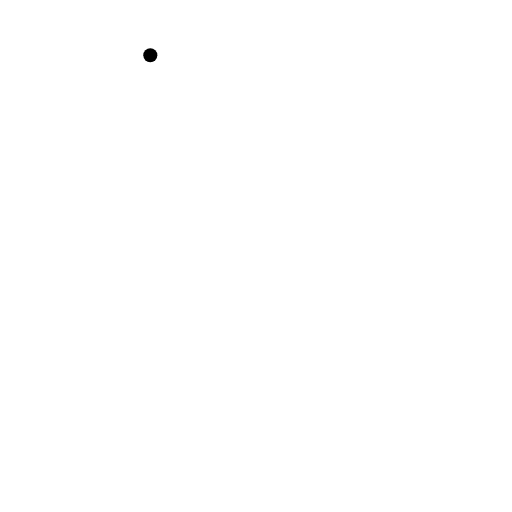
t = 0.00 s
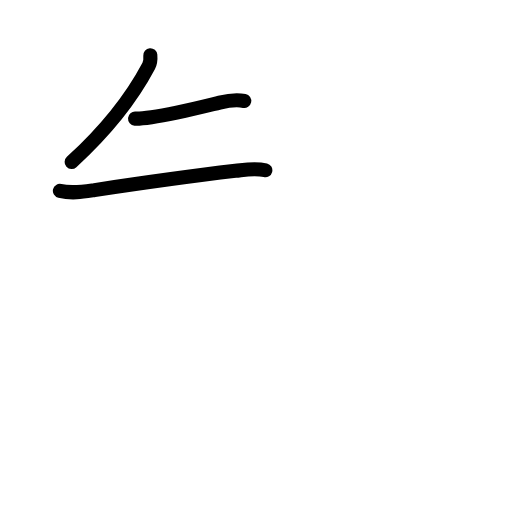
t = 2.58 s
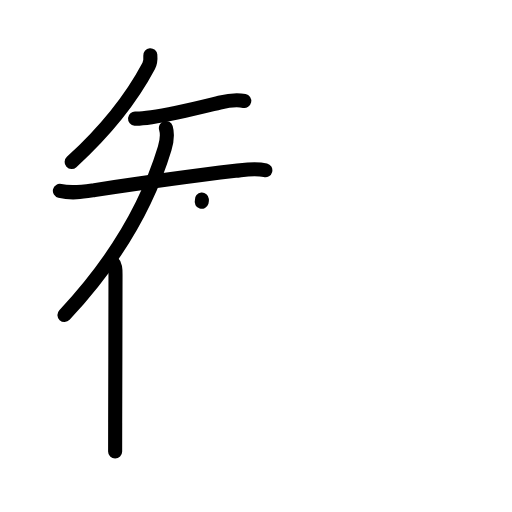
t = 5.13 s
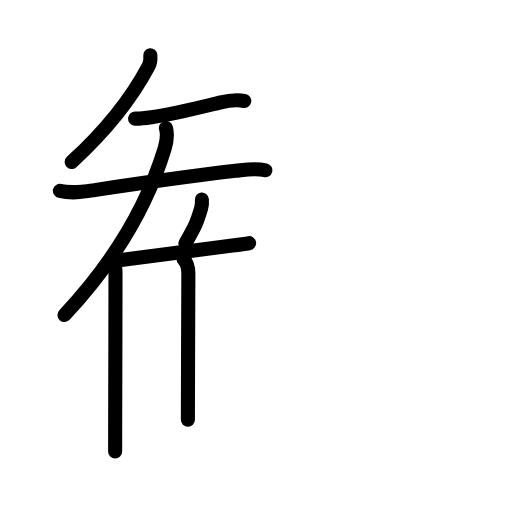
t = 7.88 s
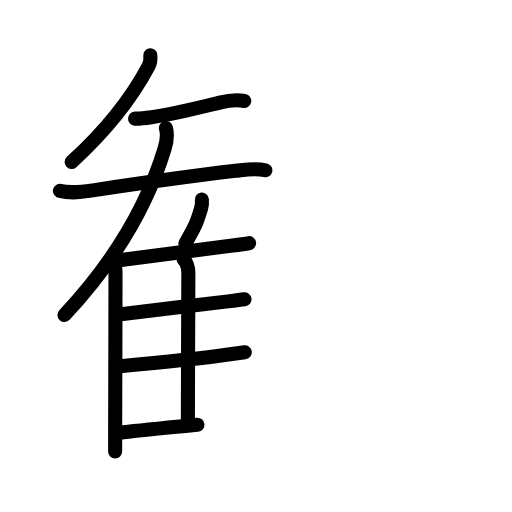
t = 10.38 s
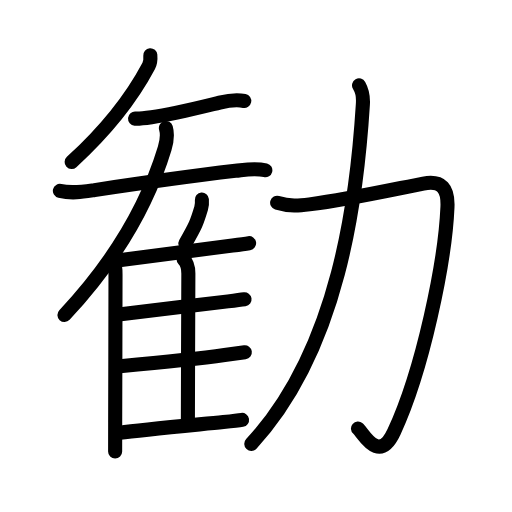
t = 13.00 s

The animated SVG that drew these frames (rendered in a browser with its animation timeline set to each time). Animation: 44 SMIL elements (animate=44); one cycle of 13.00 s.

<?xml version="1.0" encoding="UTF-8"?>
<!--
AniKanjiVG is licensed by CC-BY-SA Paul C. Sommerhoff (https://bitbucket.org/sommerhoff/anikanjivg).
AniKanjiVG uses KanjiVG which is licensed by CC-BY-SA Ulrich Apel (http://kanjivg.tagaini.net).
See also http://creativecommons.org/licenses/by-sa/3.0/
-->
<svg xmlns:kvg='http://kanjivg.tagaini.net' xmlns='http://www.w3.org/2000/svg' width='109' height='109' viewBox='0 0 109 109' style='fill:none;stroke:#000000;stroke-width:3;stroke-linecap:round;stroke-linejoin:round;' id="kvg:kanji_052e7"><g id="kvg:052e7" kvg:element="勧"><g id="kvg:052e7-g1" kvg:position="left" kvg:phon="雚V"><path id="kvg:052e7-s1" kvg:type="㇒" d="M32,11.75c0.05,0.58,0.05,1.56-0.35,2.31C28.5,20,23.88,26.62,15.25,34.5"><animate attributeName="d" begin="0.0s" dur="0.5s" from="M32,11.75C32,11.75,32,11.75,32,11.75" to="M32,11.75c0.05,0.58,0.05,1.56-0.35,2.31" />
<animate attributeName="d" begin="0.5s" dur="0.5s" from="M32,11.75c0.05,0.58,0.05,1.56-0.35,2.31c0,0,0,0,0,0,0" to="M32,11.75c0.05,0.58,0.05,1.56-0.35,2.31C28.5,20,23.88,26.62,15.25,34.5" />
</path>
<path id="kvg:052e7-s2" kvg:type="㇐" d="M28.75,25.25c0.65,0.05,1.91-0.07,3.5-0.29c4.84-0.68,11.19-2.31,14.5-3.11c1.77-0.43,3.44-0.71,5.25-0.35"><animate attributeName="d" begin="1.0s" dur="0.3333333333333333s" from="M28.75,25.25C28.75,25.25,28.75,25.25,28.75,25.25" to="M28.75,25.25c0.65,0.05,1.91-0.07,3.5-0.29" />
<animate attributeName="d" begin="1.3333333333333333s" dur="0.3333333333333333s" from="M28.75,25.25c0.65,0.05,1.91-0.07,3.5-0.29c0,0,0,0,0,0,0" to="M28.75,25.25c0.65,0.05,1.91-0.07,3.5-0.29c4.84-0.68,11.19-2.31,14.5-3.11" />
<animate attributeName="d" begin="1.6666666666666665s" dur="0.3333333333333333s" from="M28.75,25.25c0.65,0.05,1.91-0.07,3.5-0.29c4.84-0.68,11.19-2.31,14.5-3.11c0,0,0,0,0,0,0" to="M28.75,25.25c0.65,0.05,1.91-0.07,3.5-0.29c4.84-0.68,11.19-2.31,14.5-3.11c1.77-0.43,3.44-0.71,5.25-0.35" />
<animate attributeName="d" begin="0s" dur="1.0s" from="M-100,-100" to="M-100,-100" />
</path>
<path id="kvg:052e7-s3" kvg:type="㇑" d="M12.75,40.64c2.62,0.61,4.97,0.19,7.37-0.17c9-1.35,20.98-3.03,30-4.1c2.3-0.27,4.12-0.67,6.37-0.12"><animate attributeName="d" begin="2.0s" dur="0.3333333333333333s" from="M12.75,40.64C12.75,40.64,12.75,40.64,12.75,40.64" to="M12.75,40.64c2.62,0.61,4.97,0.19,7.37-0.17" />
<animate attributeName="d" begin="2.3333333333333335s" dur="0.3333333333333333s" from="M12.75,40.64c2.62,0.61,4.97,0.19,7.37-0.17c0,0,0,0,0,0,0" to="M12.75,40.64c2.62,0.61,4.97,0.19,7.37-0.17c9-1.35,20.98-3.03,30-4.1" />
<animate attributeName="d" begin="2.6666666666666665s" dur="0.3333333333333333s" from="M12.75,40.64c2.62,0.61,4.97,0.19,7.37-0.17c9-1.35,20.98-3.03,30-4.1c0,0,0,0,0,0,0" to="M12.75,40.64c2.62,0.61,4.97,0.19,7.37-0.17c9-1.35,20.98-3.03,30-4.1c2.3-0.27,4.12-0.67,6.37-0.12" />
<animate attributeName="d" begin="0s" dur="2.0s" from="M-100,-100" to="M-100,-100" />
</path>
<g id="kvg:052e7-g2" kvg:element="隹"><g id="kvg:052e7-g3" kvg:element="亻" kvg:variant="true" kvg:original="人"><path id="kvg:052e7-s4" kvg:type="㇒" d="M35.32,27.25c0.43,1.5,0.28,2.56-0.26,4.34c-3.31,10.91-9.81,23.16-21.34,35.48"><animate attributeName="d" begin="3.0s" dur="0.5s" from="M35.32,27.25C35.32,27.25,35.32,27.25,35.32,27.25" to="M35.32,27.25c0.43,1.5,0.28,2.56-0.26,4.34" />
<animate attributeName="d" begin="3.5s" dur="0.5s" from="M35.32,27.25c0.43,1.5,0.28,2.56-0.26,4.34c0,0,0,0,0,0,0" to="M35.32,27.25c0.43,1.5,0.28,2.56-0.26,4.34c-3.31,10.91-9.81,23.16-21.34,35.48" />
<animate attributeName="d" begin="0s" dur="3.0s" from="M-100,-100" to="M-100,-100" />
</path>
<path id="kvg:052e7-s5" kvg:type="㇑" d="M23.92,55.78c0.65,0.65,0.67,1.43,0.67,2.71c0,6.29-0.05,22.16-0.07,31.51c-0.01,2.73-0.01,4.91-0.01,6.12"><animate attributeName="d" begin="4.0s" dur="0.3333333333333333s" from="M23.92,55.78C23.92,55.78,23.92,55.78,23.92,55.78" to="M23.92,55.78c0.65,0.65,0.67,1.43,0.67,2.71" />
<animate attributeName="d" begin="4.333333333333333s" dur="0.3333333333333333s" from="M23.92,55.78c0.65,0.65,0.67,1.43,0.67,2.71c0,0,0,0,0,0,0" to="M23.92,55.78c0.65,0.65,0.67,1.43,0.67,2.71c0,6.29-0.05,22.16-0.07,31.51" />
<animate attributeName="d" begin="4.666666666666667s" dur="0.3333333333333333s" from="M23.92,55.78c0.65,0.65,0.67,1.43,0.67,2.71c0,6.29-0.05,22.16-0.07,31.51c0,0,0,0,0,0,0" to="M23.92,55.78c0.65,0.65,0.67,1.43,0.67,2.71c0,6.29-0.05,22.16-0.07,31.51c-0.01,2.73-0.01,4.91-0.01,6.12" />
<animate attributeName="d" begin="0s" dur="4.0s" from="M-100,-100" to="M-100,-100" />
</path>
</g>
<path id="kvg:052e7-s6" kvg:type="㇒" d="M42.98,42.5c0.05,0.58-0.01,1.34-0.16,1.84c-0.95,3.17-1.16,3.63-3.35,7.49"><animate attributeName="d" begin="5.0s" dur="0.5s" from="M42.98,42.5C42.98,42.5,42.98,42.5,42.98,42.5" to="M42.98,42.5c0.05,0.58-0.01,1.34-0.16,1.84" />
<animate attributeName="d" begin="5.5s" dur="0.5s" from="M42.98,42.5c0.05,0.58-0.01,1.34-0.16,1.84c0,0,0,0,0,0,0" to="M42.98,42.5c0.05,0.58-0.01,1.34-0.16,1.84c-0.95,3.17-1.16,3.63-3.35,7.49" />
<animate attributeName="d" begin="0s" dur="5.0s" from="M-100,-100" to="M-100,-100" />
</path>
<path id="kvg:052e7-s7" kvg:type="㇐b" d="M24.15,55.55c4.77-0.62,18.89-2.45,25.35-3.29c1.72-0.22,2.98-0.4,3.53-0.49"><animate attributeName="d" begin="6.0s" dur="0.5s" from="M24.15,55.55C24.15,55.55,24.15,55.55,24.15,55.55" to="M24.15,55.55c4.77-0.62,18.89-2.45,25.35-3.29" />
<animate attributeName="d" begin="6.5s" dur="0.5s" from="M24.15,55.55c4.77-0.62,18.89-2.45,25.35-3.29c0,0,0,0,0,0,0" to="M24.15,55.55c4.77-0.62,18.89-2.45,25.35-3.29c1.72-0.22,2.98-0.4,3.53-0.49" />
<animate attributeName="d" begin="0s" dur="6.0s" from="M-100,-100" to="M-100,-100" />
</path>
<path id="kvg:052e7-s8" kvg:type="㇑a" d="M39.08,55.2c0.67,0.67,1.02,1.8,1.02,3.02c0,5.46-0.1,21.98-0.1,31.15"><animate attributeName="d" begin="7.0s" dur="0.5s" from="M39.08,55.2C39.08,55.2,39.08,55.2,39.08,55.2" to="M39.08,55.2c0.67,0.67,1.02,1.8,1.02,3.02" />
<animate attributeName="d" begin="7.5s" dur="0.5s" from="M39.08,55.2c0.67,0.67,1.02,1.8,1.02,3.02c0,0,0,0,0,0,0" to="M39.08,55.2c0.67,0.67,1.02,1.8,1.02,3.02c0,5.46-0.1,21.98-0.1,31.15" />
<animate attributeName="d" begin="0s" dur="7.0s" from="M-100,-100" to="M-100,-100" />
</path>
<path id="kvg:052e7-s9" kvg:type="㇐b" d="M25.72,66.9c4.44-0.51,16.83-2.03,22.82-2.74c1.71-0.2,2.98-0.36,3.52-0.44"><animate attributeName="d" begin="8.0s" dur="0.5s" from="M25.72,66.9C25.72,66.9,25.72,66.9,25.72,66.9" to="M25.72,66.9c4.44-0.51,16.83-2.03,22.82-2.74" />
<animate attributeName="d" begin="8.5s" dur="0.5s" from="M25.72,66.9c4.44-0.51,16.83-2.03,22.82-2.74c0,0,0,0,0,0,0" to="M25.72,66.9c4.44-0.51,16.83-2.03,22.82-2.74c1.71-0.2,2.98-0.36,3.52-0.44" />
<animate attributeName="d" begin="0s" dur="8.0s" from="M-100,-100" to="M-100,-100" />
</path>
<path id="kvg:052e7-s10" kvg:type="㇐b" d="M25.53,77.97c4.5-0.41,16.04-1.49,22.27-2.38c2.1-0.3,3.67-0.52,4.32-0.6"><animate attributeName="d" begin="9.0s" dur="0.5s" from="M25.53,77.97C25.53,77.97,25.53,77.97,25.53,77.97" to="M25.53,77.97c4.5-0.41,16.04-1.49,22.27-2.38" />
<animate attributeName="d" begin="9.5s" dur="0.5s" from="M25.53,77.97c4.5-0.41,16.04-1.49,22.27-2.38c0,0,0,0,0,0,0" to="M25.53,77.97c4.5-0.41,16.04-1.49,22.27-2.38c2.1-0.3,3.67-0.52,4.32-0.6" />
<animate attributeName="d" begin="0s" dur="9.0s" from="M-100,-100" to="M-100,-100" />
</path>
<path id="kvg:052e7-s11" kvg:type="㇐b" d="M25.51,92.12c4.64-0.61,15.65-1.64,22.04-2.28c1.94-0.19,3.38-0.35,3.98-0.45"><animate attributeName="d" begin="10.0s" dur="0.5s" from="M25.51,92.12C25.51,92.12,25.51,92.12,25.51,92.12" to="M25.51,92.12c4.64-0.61,15.65-1.64,22.04-2.28" />
<animate attributeName="d" begin="10.5s" dur="0.5s" from="M25.51,92.12c4.64-0.61,15.65-1.64,22.04-2.28c0,0,0,0,0,0,0" to="M25.51,92.12c4.64-0.61,15.65-1.64,22.04-2.28c1.94-0.19,3.38-0.35,3.98-0.45" />
<animate attributeName="d" begin="0s" dur="10.0s" from="M-100,-100" to="M-100,-100" />
</path>
</g>
</g>
<g id="kvg:052e7-g4" kvg:element="力" kvg:position="right" kvg:radical="general"><path id="kvg:052e7-s12" kvg:type="㇆" d="M59,43.17c2.75,0.83,4.66,0.63,6.88,0.34c8.69-1.14,19.16-3.47,24.24-4.43c3.96-0.75,5.31,1.06,5.14,5.01C94.75,55.88,90,78.75,83.89,91.92c-3.25,7-6.52,0.32-7.68-0.69"><animate attributeName="d" begin="11.0s" dur="0.2s" from="M59,43.17C59,43.17,59,43.17,59,43.17" to="M59,43.17c2.75,0.83,4.66,0.63,6.88,0.34" />
<animate attributeName="d" begin="11.2s" dur="0.2s" from="M59,43.17c2.75,0.83,4.66,0.63,6.88,0.34c0,0,0,0,0,0,0" to="M59,43.17c2.75,0.83,4.66,0.63,6.88,0.34c8.69-1.14,19.16-3.47,24.24-4.43" />
<animate attributeName="d" begin="11.4s" dur="0.2s" from="M59,43.17c2.75,0.83,4.66,0.63,6.88,0.34c8.69-1.14,19.16-3.47,24.24-4.43c0,0,0,0,0,0,0" to="M59,43.17c2.75,0.83,4.66,0.63,6.88,0.34c8.69-1.14,19.16-3.47,24.24-4.43c3.96-0.75,5.31,1.06,5.14,5.01" />
<animate attributeName="d" begin="11.6s" dur="0.2s" from="M59,43.17c2.75,0.83,4.66,0.63,6.88,0.34c8.69-1.14,19.16-3.47,24.24-4.43c3.96-0.75,5.31,1.06,5.14,5.01c0,0,0,0,0,0,0" to="M59,43.17c2.75,0.83,4.66,0.63,6.88,0.34c8.69-1.14,19.16-3.47,24.24-4.43c3.96-0.75,5.31,1.06,5.14,5.01C94.75,55.88,90,78.75,83.89,91.92" />
<animate attributeName="d" begin="11.8s" dur="0.2s" from="M59,43.17c2.75,0.83,4.66,0.63,6.88,0.34c8.69-1.14,19.16-3.47,24.24-4.43c3.96-0.75,5.31,1.06,5.14,5.01C94.75,55.88,90,78.75,83.89,91.92c0,0,0,0,0,0,0" to="M59,43.17c2.75,0.83,4.66,0.63,6.88,0.34c8.69-1.14,19.16-3.47,24.24-4.43c3.96-0.75,5.31,1.06,5.14,5.01C94.75,55.88,90,78.75,83.89,91.92c-3.25,7-6.52,0.32-7.68-0.69" />
<animate attributeName="d" begin="0s" dur="11.0s" from="M-100,-100" to="M-100,-100" />
</path>
<path id="kvg:052e7-s13" kvg:type="㇒" d="M76.44,18.18c0.68,1.2,0.93,2.07,0.81,4.07c-1.23,19.72-5,52-23.75,72.25"><animate attributeName="d" begin="12.0s" dur="0.5s" from="M76.44,18.18C76.44,18.18,76.44,18.18,76.44,18.18" to="M76.44,18.18c0.68,1.2,0.93,2.07,0.81,4.07" />
<animate attributeName="d" begin="12.5s" dur="0.5s" from="M76.44,18.18c0.68,1.2,0.93,2.07,0.81,4.07c0,0,0,0,0,0,0" to="M76.44,18.18c0.68,1.2,0.93,2.07,0.81,4.07c-1.23,19.72-5,52-23.75,72.25" />
<animate attributeName="d" begin="0s" dur="12.0s" from="M-100,-100" to="M-100,-100" />
</path>
</g>
</g>
</svg>
